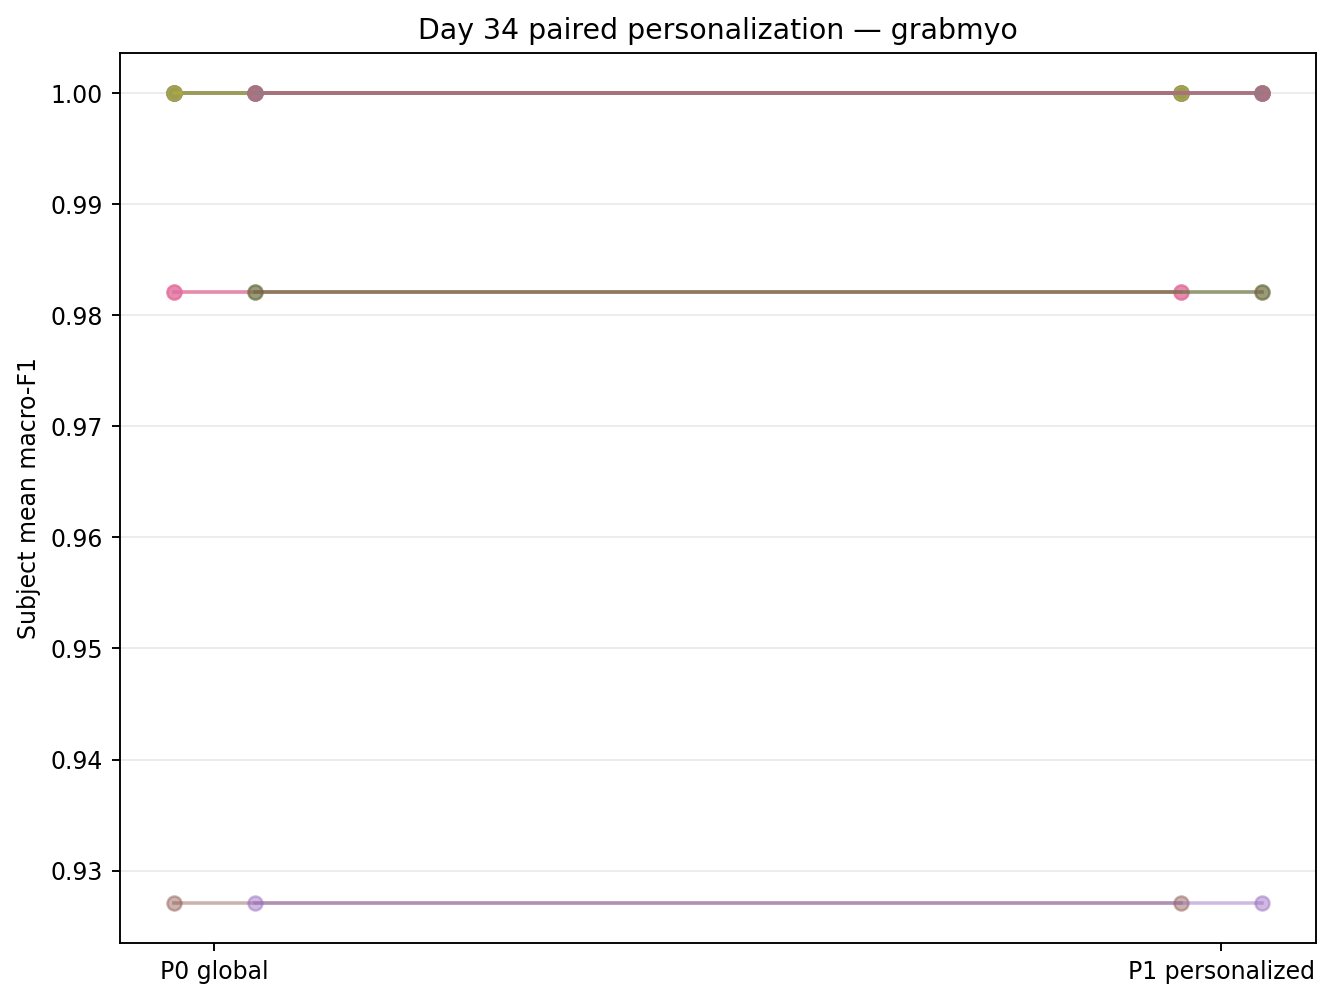

The table this chart was drawn from, first rows:
dataset_profile, k, primary_scope, subject_count, episode_count, p0_macro_f1_subject_mean, p1_macro_f1_subject_mean, delta_macro_f1_subject_mean, delta_macro_f1_ci95_low, delta_macro_f1_ci95_high, subjects_improved, subjects_equal, subjects_harmed, wilcoxon_statistic_exploratory, wilcoxon_pvalue_exploratory, selected_policy_id
grabmyo, 2, cross_session, 9, 180, 0.9879, 0.9879, 0.0, 0.0, 0.0, 0, 9, 0, 0.0, 1.0, k2-policy31
grabmyo, 3, cross_session, 9, 180, 0.9879, 0.9879, 0.0, 0.0, 0.0, 0, 9, 0, 0.0, 1.0, k3-policy31
